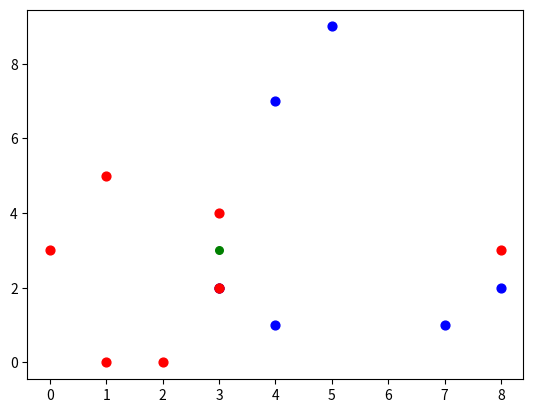

Here is the Python script that generated this plot:
import matplotlib.pyplot as plt
import numpy as np
import math

x = [7, 1, 3, 1, 0, 3, 8, 4, 5, 8, 2, 3, 3, 4]
y = [1, 0, 2, 5, 3, 2, 2, 7, 9, 3, 0, 2, 4, 1]
z = [1, 0, 0, 0, 0, 1, 1, 1, 1, 0, 0, 0, 0, 1]
point = [3, 3]

k = 2
a = []
for i in range(len(x)):
    distance = math.sqrt((point[0] - x[i])**2 + (point[1] - y[i])**2)
    a.append([distance, z[i]])
for i in range(len(x)):
    a = sorted(a, key=lambda c: c[0])
i = 0
j = 0
l = 0
while(i < k ) and (j < k):
    if(a[l][1] == 0): i=i+1
    else:  j = j+1
    l = l+1
if(i == k): print('red')
else: print('blue')


for i in range(len(x)):
    if z[i] == 0:
        plt.scatter(x[i], y[i], color='red', s=40, marker='o')
    else:
        plt.scatter(x[i], y[i], color='blue', s=40, marker='o')        
plt.scatter(point[0], point[1], color='green', s=30, marker='o')        

t = np.arange(min(x)-1,max(x)+1,0.1)
plt.show()